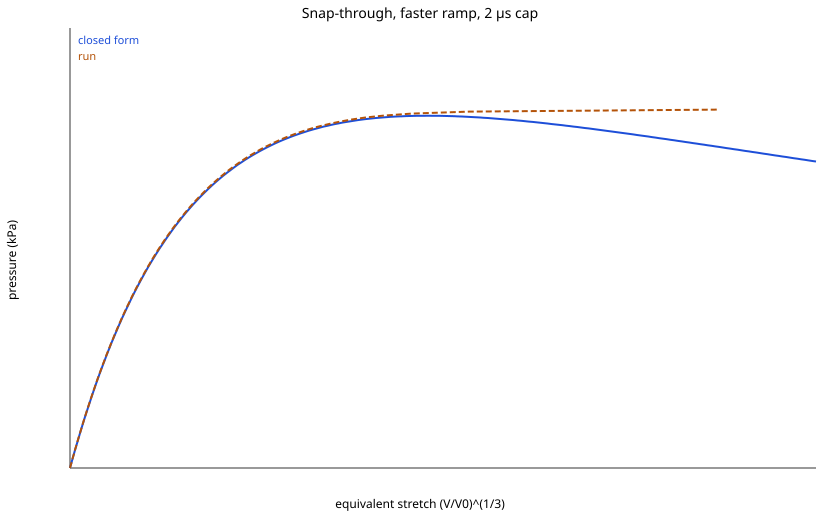

The data file committed next to this chart (first rows):
# Snap-through, faster ramp, 2 μs cap
t_s, lambda_eq, lambda_max, p_Pa, p_closed_Pa, V_mL, kinetic_J, internal_J
0.000000000000e+0, 1.000000000000e+0, 1.000000007451e+0, 0.000000000000e+0, 0.000000000000e+0, 4.169284389479e+2, 0.000000000000e+0, 8.464590615018e-17
2.000565000000e-3, 1.000511291606e+0, 1.000595151596e+0, 1.800508500000e+2, 1.581629466064e+2, 4.175682820166e+2, 1.067601012822e-6, 5.081226853884e-5
4.001130000000e-3, 1.001161548136e+0, 1.001250132549e+0, 3.601017000000e+2, 3.582648771544e+2, 4.183829745067e+2, 3.647402071181e-6, 2.619342736328e-4
6.001695000000e-3, 1.001806169219e+0, 1.001904144694e+0, 5.401525500000e+2, 5.554803935133e+2, 4.191916517144e+2, 1.123309762917e-6, 6.327255823108e-4
8.000289000000e-3, 1.002340782920e+0, 1.002457450163e+0, 7.200260100000e+2, 7.181748464672e+2, 4.198631145849e+2, 9.675738401673e-8, 1.061842002289e-3
1.000085400000e-2, 1.002880425385e+0, 1.003012361156e+0, 9.000768600000e+2, 8.816080900224e+2, 4.205416202684e+2, 9.508906911717e-7, 1.606510021892e-3
1.200141900000e-2, 1.003516592984e+0, 1.003654312278e+0, 1.080127710000e+3, 1.073258392200e+3, 4.213424276933e+2, 2.813782707165e-6, 2.392090047804e-3
1.400001300000e-2, 1.004163861710e+0, 1.004307486067e+0, 1.260001170000e+3, 1.267130898426e+3, 4.221582519313e+2, 1.490534670648e-6, 3.350255009550e-3
1.600057800000e-2, 1.004739675625e+0, 1.004896210624e+0, 1.440052020000e+3, 1.438655099336e+3, 4.228848983171e+2, 3.297778792898e-7, 4.336925757666e-3
1.800114300000e-2, 1.005298898344e+0, 1.005460228538e+0, 1.620102870000e+3, 1.604389240790e+3, 4.235914051795e+2, 7.162000394355e-7, 5.415837304780e-3
2.000170800000e-2, 1.005919699602e+0, 1.006070233667e+0, 1.800153720000e+3, 1.787399843814e+3, 4.243766298528e+2, 2.107189334149e-6, 6.752418335452e-3
2.200030200000e-2, 1.006572208536e+0, 1.006731086893e+0, 1.980027180000e+3, 1.978660103841e+3, 4.252030055682e+2, 1.909211884488e-6, 8.314287592516e-3
2.400086700000e-2, 1.007188801133e+0, 1.007350924883e+0, 2.160078030000e+3, 2.158364863498e+3, 4.259848799047e+2, 7.530390501828e-7, 9.937620793357e-3
2.600143200000e-2, 1.007773306754e+0, 1.007925617054e+0, 2.340128880000e+3, 2.327800967521e+3, 4.267269505536e+2, 6.058473192045e-7, 1.160834577576e-2
2.800002600000e-2, 1.008382377862e+0, 1.008543755238e+0, 2.520002340000e+3, 2.503413813625e+3, 4.275011251639e+2, 1.400666680126e-6, 1.348543349893e-2
3.000059100000e-2, 1.009032012683e+0, 1.009186234852e+0, 2.700053190000e+3, 2.689666182096e+3, 4.283278906192e+2, 2.002376038296e-6, 1.564020946804e-2
3.200115600000e-2, 1.009681065599e+0, 1.009837230019e+0, 2.880104040000e+3, 2.874669292750e+3, 4.291549793376e+2, 1.384711229007e-6, 1.794994957215e-2
3.400172100000e-2, 1.010302180691e+0, 1.010461507835e+0, 3.060154890000e+3, 3.050701961919e+3, 4.299474631741e+2, 7.980982999129e-7, 2.030665407916e-2
3.600031500001e-2, 1.010916259763e+0, 1.011067748622e+0, 3.240028350001e+3, 3.223777728893e+3, 4.307319282201e+2, 9.446848497231e-7, 2.277696871303e-2
3.800088000001e-2, 1.011555410651e+0, 1.011706437998e+0, 3.420079200001e+3, 3.402908939762e+3, 4.315494344820e+2, 1.569993582142e-6, 2.549585926487e-2
4.000144500001e-2, 1.012216807561e+0, 1.012371407661e+0, 3.600130050001e+3, 3.587195595040e+3, 4.323964828689e+2, 1.794412776864e-6, 2.846751896921e-2
4.200003900002e-2, 1.012873850513e+0, 1.013027727887e+0, 3.780003510002e+3, 3.769188584493e+3, 4.332390519138e+2, 1.353986756064e-6, 3.157836648829e-2
4.400060400002e-2, 1.013516335192e+0, 1.013666742449e+0, 3.960054360002e+3, 3.946113886704e+3, 4.340640096890e+2, 9.993788980536e-7, 3.477280485947e-2
4.600116900002e-2, 1.014157639944e+0, 1.014305414414e+0, 4.140105210002e+3, 4.121699464645e+3, 4.348884961139e+2, 1.114485065689e-6, 3.811130000022e-2
4.800173400003e-2, 1.014815246796e+0, 1.014964347326e+0, 4.320156060002e+3, 4.300701803682e+3, 4.357350246752e+2, 1.522860230446e-6, 4.168971670296e-2
5.000032800003e-2, 1.015487907369e+0, 1.015638913517e+0, 4.500029520003e+3, 4.482711885304e+3, 4.366020675036e+2, 1.722220783886e-6, 4.551196657034e-2
5.200089300003e-2, 1.016163091197e+0, 1.016314765125e+0, 4.680080370003e+3, 4.664302978168e+3, 4.374735186436e+2, 1.506946548657e-6, 4.951269349516e-2
5.400145800004e-2, 1.016831226030e+0, 1.016984590460e+0, 4.860131220003e+3, 4.842918290632e+3, 4.383370124800e+2, 1.232559876935e-6, 5.363300676214e-2
5.600005200004e-2, 1.017496637497e+0, 1.017651103881e+0, 5.040004680004e+3, 5.019744314934e+3, 4.391981152267e+2, 1.211415225099e-6, 5.789553768226e-2
5.800061700004e-2, 1.018171018429e+0, 1.018325845643e+0, 5.220055530004e+3, 5.197879852213e+3, 4.400719751736e+2, 1.432676121715e-6, 6.237691392715e-2
6.000118200005e-2, 1.018857811014e+0, 1.019013753794e+0, 5.400106380004e+3, 5.378189437556e+3, 4.409631086276e+2, 1.662306635883e-6, 6.710720600218e-2
6.200174700005e-2, 1.019552000552e+0, 1.019709135050e+0, 5.580157230005e+3, 5.559315442864e+3, 4.418650615419e+2, 1.674410414156e-6, 7.205856136084e-2
6.400034100006e-2, 1.020245810587e+0, 1.020404610330e+0, 5.760030690005e+3, 5.739218837059e+3, 4.427677494395e+2, 1.513274288815e-6, 7.717753093370e-2
6.600090600006e-2, 1.020938743833e+0, 1.021097723661e+0, 5.940081540005e+3, 5.917780756860e+3, 4.436705228199e+2, 1.384703922100e-6, 8.245941757486e-2
6.800147100006e-2, 1.021633967932e+0, 1.021793764859e+0, 6.120132390006e+3, 6.095821076666e+3, 4.445775131760e+2, 1.410176263047e-6, 8.792832107661e-2
7.000006500007e-2, 1.022335748679e+0, 1.022496699677e+0, 6.300005850006e+3, 6.274418028451e+3, 4.454943101326e+2, 1.556726446905e-6, 9.362047250728e-2
7.200063000007e-2, 1.023046952263e+0, 1.023208470366e+0, 6.480056700006e+3, 6.454269760756e+3, 4.464247019755e+2, 1.700319079867e-6, 9.956442855739e-2
7.400119500007e-2, 1.023764572933e+0, 1.023926569067e+0, 6.660107550006e+3, 6.634585247578e+3, 4.473648006663e+2, 1.734515178911e-6, 1.057403524032e-1
7.600176000008e-2, 1.024485263303e+0, 1.024648157186e+0, 6.840158400007e+3, 6.814507914793e+3, 4.483102480791e+2, 1.666919023096e-6, 1.121223679867e-1
7.800035400008e-2, 1.025206889308e+0, 1.025370093768e+0, 7.020031860007e+3, 6.993502853198e+3, 4.492582566268e+2, 1.587934852112e-6, 1.186924596248e-1
8.000091900008e-2, 1.025932018118e+0, 1.026096227015e+0, 7.200082710007e+3, 7.172203715398e+3, 4.502122121060e+2, 1.572167195340e-6, 1.254750408888e-1
8.200148400009e-2, 1.026662251738e+0, 1.026826594029e+0, 7.380133560008e+3, 7.350992221415e+3, 4.511742470553e+2, 1.634131398938e-6, 1.324876932320e-1
8.400007800009e-2, 1.027398455811e+0, 1.027563719515e+0, 7.560007020008e+3, 7.530061394695e+3, 4.521455340363e+2, 1.732773665729e-6, 1.397422537244e-1
8.600064300009e-2, 1.028142088244e+0, 1.028307467828e+0, 7.740057870008e+3, 7.709741421378e+3, 4.531280355299e+2, 1.812186728985e-6, 1.472574966000e-1
8.800120800010e-2, 1.028891293743e+0, 1.029057324182e+0, 7.920108720009e+3, 7.889560633902e+3, 4.541193385698e+2, 1.838166206988e-6, 1.550189418344e-1
9.000177300010e-2, 1.029644828066e+0, 1.029811270170e+0, 8.100159570009e+3, 8.069204602520e+3, 4.551178265147e+2, 1.819184773496e-6, 1.630167981580e-1
9.200036700010e-2, 1.030401426055e+0, 1.030569138778e+0, 8.280033030009e+3, 8.248362079852e+3, 4.561218455069e+2, 1.790299307929e-6, 1.712397786790e-1
9.400093200011e-2, 1.031162941079e+0, 1.031332374344e+0, 8.460083880010e+3, 8.427460983474e+3, 4.571338794464e+2, 1.782917319271e-6, 1.797103900002e-1
9.600149700011e-2, 1.031929469888e+0, 1.032100646709e+0, 8.640134730010e+3, 8.606508522725e+3, 4.581540872665e+2, 1.810289620676e-6, 1.884328173291e-1
9.800009100011e-2, 1.032701045117e+0, 1.032873605378e+0, 8.820008190010e+3, 8.785496574276e+3, 4.591825433781e+2, 1.864535972248e-6, 1.974105918091e-1
1.000006560001e-1, 1.033479550649e+0, 1.033653594261e+0, 9.000059040011e+3, 8.964841909142e+3, 4.602217958436e+2, 1.927299675680e-6, 2.066695350218e-1
1.020012210001e-1, 1.034264171048e+0, 1.034439678659e+0, 9.180109890011e+3, 9.144333961953e+3, 4.612707966465e+2, 1.979884312582e-6, 2.162042702635e-1
1.040017860001e-1, 1.035054578912e+0, 1.035231424629e+0, 9.360160740011e+3, 9.323877993779e+3, 4.623291454973e+2, 2.012821199614e-6, 2.260147042078e-1
1.060003800001e-1, 1.035849652703e+0, 1.036027974745e+0, 9.540034200011e+3, 9.503203018180e+3, 4.633953739633e+2, 2.028075195325e-6, 2.360902400282e-1
1.080009450001e-1, 1.036650819553e+0, 1.036830557097e+0, 9.720085050012e+3, 9.682614080585e+3, 4.644714304053e+2, 2.034617690738e-6, 2.464524075326e-1
1.100015100001e-1, 1.037457354672e+0, 1.037638551443e+0, 9.900135900012e+3, 9.861930465742e+3, 4.655563783309e+2, 2.042982168687e-6, 2.570955542979e-1
1.120001040001e-1, 1.038268689773e+0, 1.038451249303e+0, 1.008000936001e+4, 1.004101066342e+4, 4.666494864988e+2, 2.060603991491e-6, 2.680153955909e-1
1.140006690001e-1, 1.039086707660e+0, 1.039270588453e+0, 1.026006021001e+4, 1.022025205214e+4, 4.677533292530e+2, 2.089668530398e-6, 2.792410065829e-1
1.160012340001e-1, 1.039910877499e+0, 1.040095979497e+0, 1.044011106001e+4, 1.039951699015e+4, 4.688672325580e+2, 2.128574853251e-6, 2.907693758803e-1
... 124 more rows
